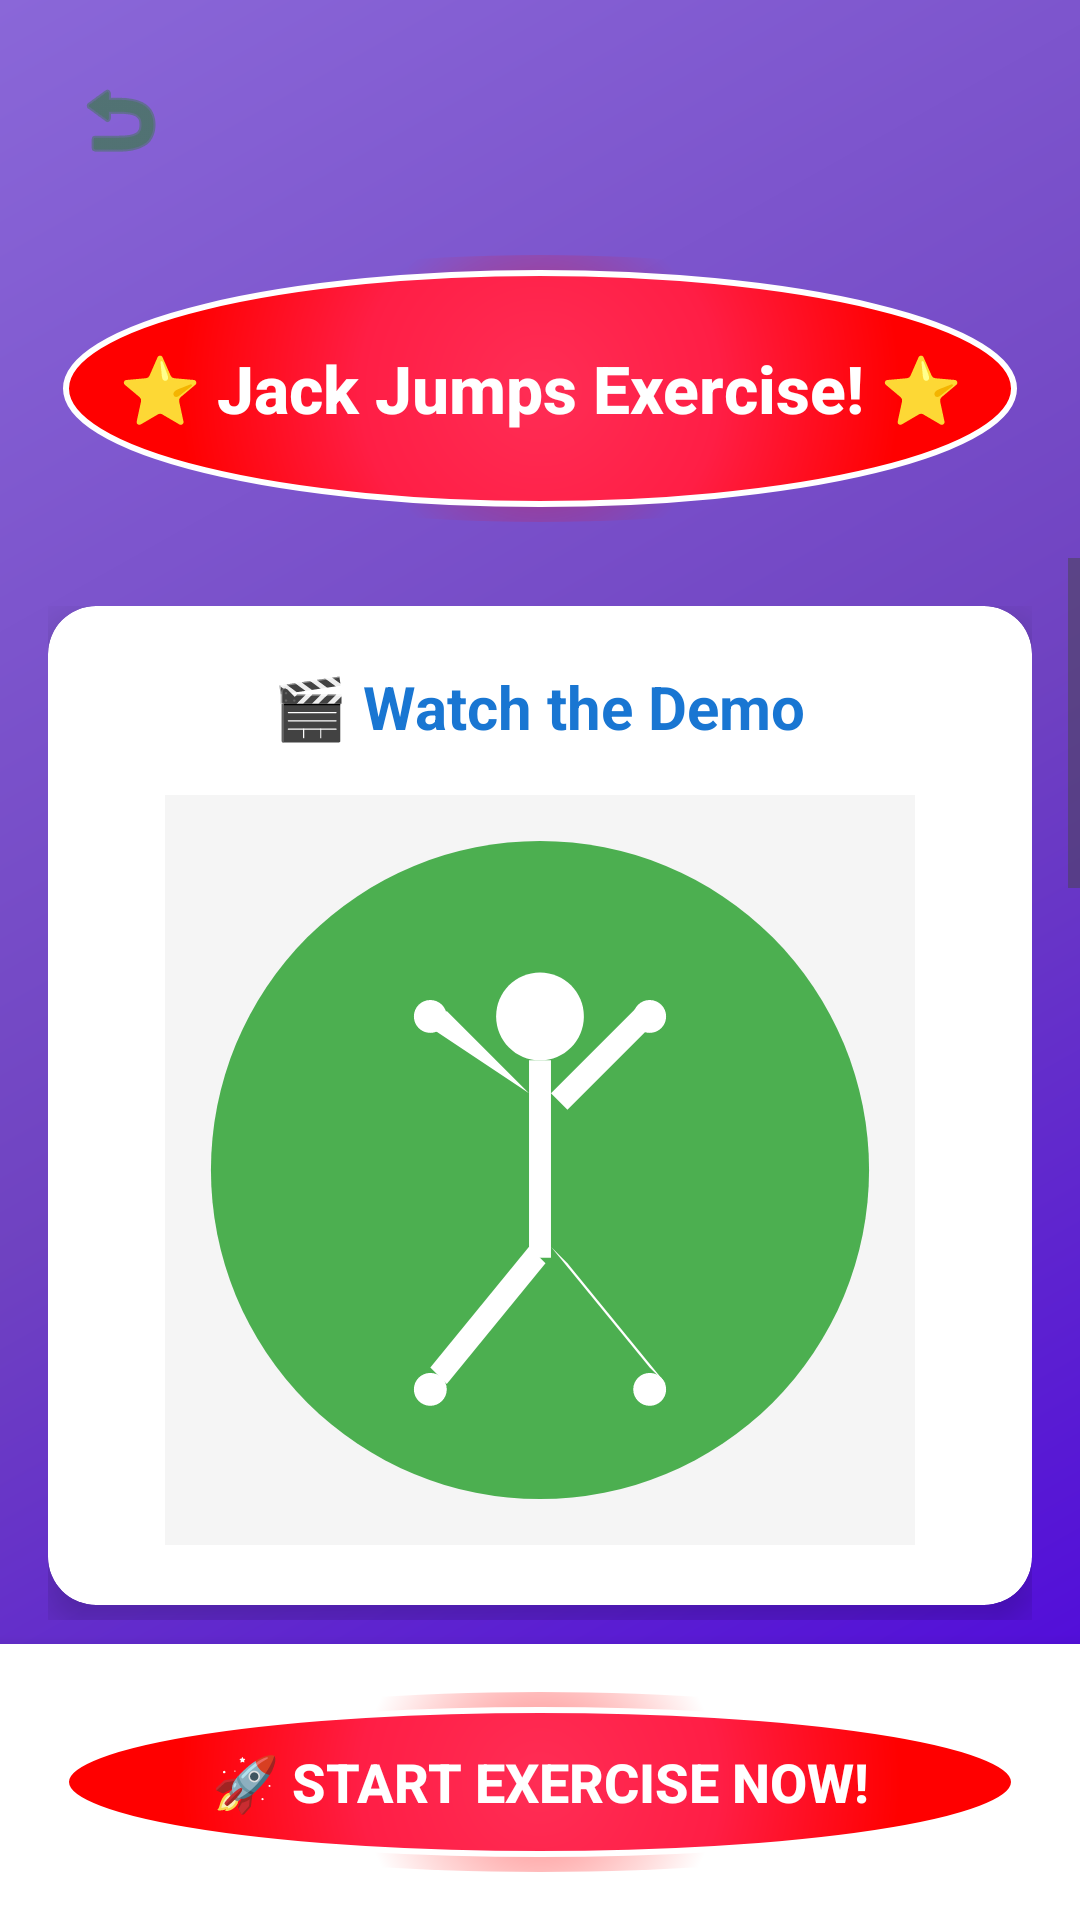

Android layout source for this screen:
<!-- AndroidManifest.xml: activity theme Theme.Final.Fullscreen -->
<!-- res/layout/activity_jack_jumps_tutorial.xml -->
<?xml version="1.0" encoding="utf-8"?>
<RelativeLayout xmlns:android="http://schemas.android.com/apk/res/android"
    xmlns:app="http://schemas.android.com/apk/res-auto"
    xmlns:tools="http://schemas.android.com/tools"
    android:layout_width="match_parent"
    android:layout_height="match_parent"
    android:background="@drawable/child_friendly_background">

    
    <ImageButton
        android:id="@+id/backButton"
        android:layout_width="48dp"
        android:layout_height="48dp"
        android:layout_alignParentTop="true"
        android:layout_alignParentStart="true"
        android:layout_margin="16dp"
        android:background="?attr/selectableItemBackgroundBorderless"
        android:src="@android:drawable/ic_menu_revert"
        android:contentDescription="Back"
        app:tint="#2E7D32" />

    
    <TextView
        android:id="@+id/tutorialTitle"
        android:layout_width="389dp"
        android:layout_height="89dp"
        android:layout_below="@id/backButton"
        android:layout_marginHorizontal="16dp"
        android:layout_marginTop="5dp"
        android:background="@drawable/play_button_background"
        android:fontFamily="sans-serif-medium"
        android:gravity="center"
        android:padding="12dp"
        android:text="⭐ Jack Jumps Exercise! ⭐"
        android:textColor="#FFFFFF"
        android:textSize="22sp"
        android:textStyle="bold" />

    
    <ScrollView
        android:id="@+id/scrollView"
        android:layout_width="match_parent"
        android:layout_height="match_parent"
        android:layout_below="@id/tutorialTitle"
        android:layout_above="@+id/startButtonContainer"
        android:layout_marginTop="12dp"
        android:layout_marginBottom="8dp"
        android:fillViewport="true"
        tools:ignore="NotSibling">

        <LinearLayout
            android:layout_width="match_parent"
            android:layout_height="wrap_content"
            android:orientation="vertical"
            android:padding="16dp">

            
            <androidx.cardview.widget.CardView
                android:layout_width="match_parent"
                android:layout_height="wrap_content"
                android:layout_marginBottom="20dp"
                app:cardCornerRadius="16dp"
                app:cardElevation="8dp"
                app:cardBackgroundColor="#FFFFFF">

                <LinearLayout
                    android:layout_width="match_parent"
                    android:layout_height="wrap_content"
                    android:orientation="vertical"
                    android:padding="20dp"
                    android:gravity="center">

                    <TextView
                        android:layout_width="wrap_content"
                        android:layout_height="wrap_content"
                        android:text="🎬 Watch the Demo"
                        android:textSize="20sp"
                        android:textStyle="bold"
                        android:textColor="#1976D2"
                        android:layout_marginBottom="16dp" />

                    
                    <ImageView
                        android:id="@+id/jackJumpsGifView"
                        android:layout_width="250dp"
                        android:layout_height="250dp"
                        android:layout_gravity="center"
                        android:src="@drawable/ic_jack_jumps"
                        android:scaleType="centerCrop"
                        android:background="#F5F5F5"
                        android:padding="8dp" />

                </LinearLayout>
            </androidx.cardview.widget.CardView>

            
            <androidx.cardview.widget.CardView
                android:layout_width="match_parent"
                android:layout_height="wrap_content"
                android:layout_marginBottom="20dp"
                app:cardCornerRadius="16dp"
                app:cardElevation="8dp"
                app:cardBackgroundColor="#FFFFFF">

                <LinearLayout
                    android:layout_width="match_parent"
                    android:layout_height="wrap_content"
                    android:orientation="vertical"
                    android:padding="20dp">

                    <TextView
                        android:layout_width="match_parent"
                        android:layout_height="wrap_content"
                        android:text="📋 Step-by-Step Instructions"
                        android:textSize="20sp"
                        android:textStyle="bold"
                        android:textColor="#1976D2"
                        android:layout_marginBottom="16dp" />

                    <TextView
                        android:layout_width="match_parent"
                        android:layout_height="wrap_content"
                        android:text="1. 🧍 Stand straight with feet together and arms at your sides"
                        android:textSize="16sp"
                        android:textColor="#333333"
                        android:layout_marginBottom="12dp"
                        android:background="#E3F2FD"
                        android:padding="12dp" />

                    <TextView
                        android:layout_width="match_parent"
                        android:layout_height="wrap_content"
                        android:text="2. ⭐ Jump up while spreading your legs and raising your arms overhead"
                        android:textSize="16sp"
                        android:textColor="#333333"
                        android:layout_marginBottom="12dp"
                        android:background="#E8F5E8"
                        android:padding="12dp" />

                    <TextView
                        android:layout_width="match_parent"
                        android:layout_height="wrap_content"
                        android:text="3. 🔄 Jump back to starting position with feet together and arms down"
                        android:textSize="16sp"
                        android:textColor="#333333"
                        android:layout_marginBottom="12dp"
                        android:background="#FFF3E0"
                        android:padding="12dp" />

                    <TextView
                        android:layout_width="match_parent"
                        android:layout_height="wrap_content"
                        android:text="4. 🎯 Complete 12 jack jumps to finish and earn 20 XP!"
                        android:textSize="16sp"
                        android:textColor="#333333"
                        android:layout_marginBottom="12dp"
                        android:background="#F3E5F5"
                        android:padding="12dp" />

                </LinearLayout>
            </androidx.cardview.widget.CardView>

            
            <androidx.cardview.widget.CardView
                android:layout_width="match_parent"
                android:layout_height="wrap_content"
                android:layout_marginBottom="20dp"
                app:cardCornerRadius="16dp"
                app:cardElevation="8dp"
                app:cardBackgroundColor="#FFFFFF">

                <LinearLayout
                    android:layout_width="match_parent"
                    android:layout_height="wrap_content"
                    android:orientation="vertical"
                    android:padding="20dp">

                    <TextView
                        android:layout_width="match_parent"
                        android:layout_height="wrap_content"
                        android:text="💡 Pro Tips for Success"
                        android:textSize="20sp"
                        android:textStyle="bold"
                        android:textColor="#FF6F00"
                        android:layout_marginBottom="16dp" />

                    <TextView
                        android:layout_width="match_parent"
                        android:layout_height="wrap_content"
                        android:text="📱 Make sure your whole body is visible in the camera"
                        android:textSize="15sp"
                        android:textColor="#444444"
                        android:layout_marginBottom="8dp"
                        android:padding="8dp" />

                    <TextView
                        android:layout_width="match_parent"
                        android:layout_height="wrap_content"
                        android:text="⭐ Jump high and spread both arms and legs to make a star shape"
                        android:textSize="15sp"
                        android:textColor="#444444"
                        android:layout_marginBottom="8dp"
                        android:padding="8dp" />

                    <TextView
                        android:layout_width="match_parent"
                        android:layout_height="wrap_content"
                        android:text="🎯 Land softly and return to starting position between jumps"
                        android:textSize="15sp"
                        android:textColor="#444444"
                        android:layout_marginBottom="8dp"
                        android:padding="8dp" />

                    <TextView
                        android:layout_width="match_parent"
                        android:layout_height="wrap_content"
                        android:text="🏃 Keep a steady rhythm for best results!"
                        android:textSize="15sp"
                        android:textColor="#444444"
                        android:padding="8dp" />

                </LinearLayout>
            </androidx.cardview.widget.CardView>

        </LinearLayout>
    </ScrollView>

    
    <LinearLayout
        android:id="@+id/startButtonContainer"
        android:layout_width="match_parent"
        android:layout_height="wrap_content"
        android:layout_alignParentBottom="true"
        android:orientation="vertical"
        android:padding="16dp"
        android:background="#FFFFFF"
        android:elevation="8dp">

        <Button
            android:id="@+id/startExerciseButton"
            android:layout_width="match_parent"
            android:layout_height="60dp"
            android:background="@drawable/play_button_background"
            android:text="🚀 Start Exercise Now!"
            android:textColor="#FFFFFF"
            android:textSize="18sp"
            android:textStyle="bold"
            android:fontFamily="sans-serif-medium" />

    </LinearLayout>

</RelativeLayout>
<!-- resources referenced by this layout -->
<resources>
  <!-- drawable child_friendly_background (drawable) -->
  <?xml version="1.0" encoding="utf-8"?>
  <shape xmlns:android="http://schemas.android.com/apk/res/android">
      <gradient
          android:angle="135"
          android:startColor="#4A00E0"
          android:centerColor="#6F42C1"
          android:endColor="#8A67D8"
          android:type="linear" />
  </shape>
  <!-- drawable ic_jack_jumps: vector/xml drawable (drawable, 2058 chars, omitted) -->
  <!-- drawable play_button_background (drawable) -->
  <?xml version="1.0" encoding="utf-8"?>
  <layer-list xmlns:android="http://schemas.android.com/apk/res/android">
      
      <item>
          <shape android:shape="oval">
              <gradient
                  android:type="radial"
                  android:gradientRadius="60dp"
                  android:startColor="#88FF0000"
                  android:endColor="#00000000" />
              <size android:width="130dp" android:height="130dp" />
          </shape>
      </item>
      
      
      <item android:left="5dp" android:top="5dp" android:right="5dp" android:bottom="5dp">
          <shape android:shape="oval">
              <gradient
                  android:type="radial"
                  android:gradientRadius="120dp"
                  android:startColor="#FF2D55"
                  android:centerColor="#FF1E45"
                  android:endColor="#FF0000" />
              <stroke
                  android:width="2dp"
                  android:color="#FFFFFF" />
          </shape>
      </item>
  </layer-list>
  <style name="Theme.Final.Fullscreen" parent="Theme.Final">
          <item name="android:windowFullscreen">true</item>
          <item name="android:windowContentOverlay">@null</item>
          <item name="android:windowBackground">@android:color/black</item>
      </style>
  <style name="Theme.Final" parent="Base.Theme.Final" />
  <style name="Base.Theme.Final" parent="Theme.Material3.DayNight.NoActionBar">
          
          
      </style>
</resources>
